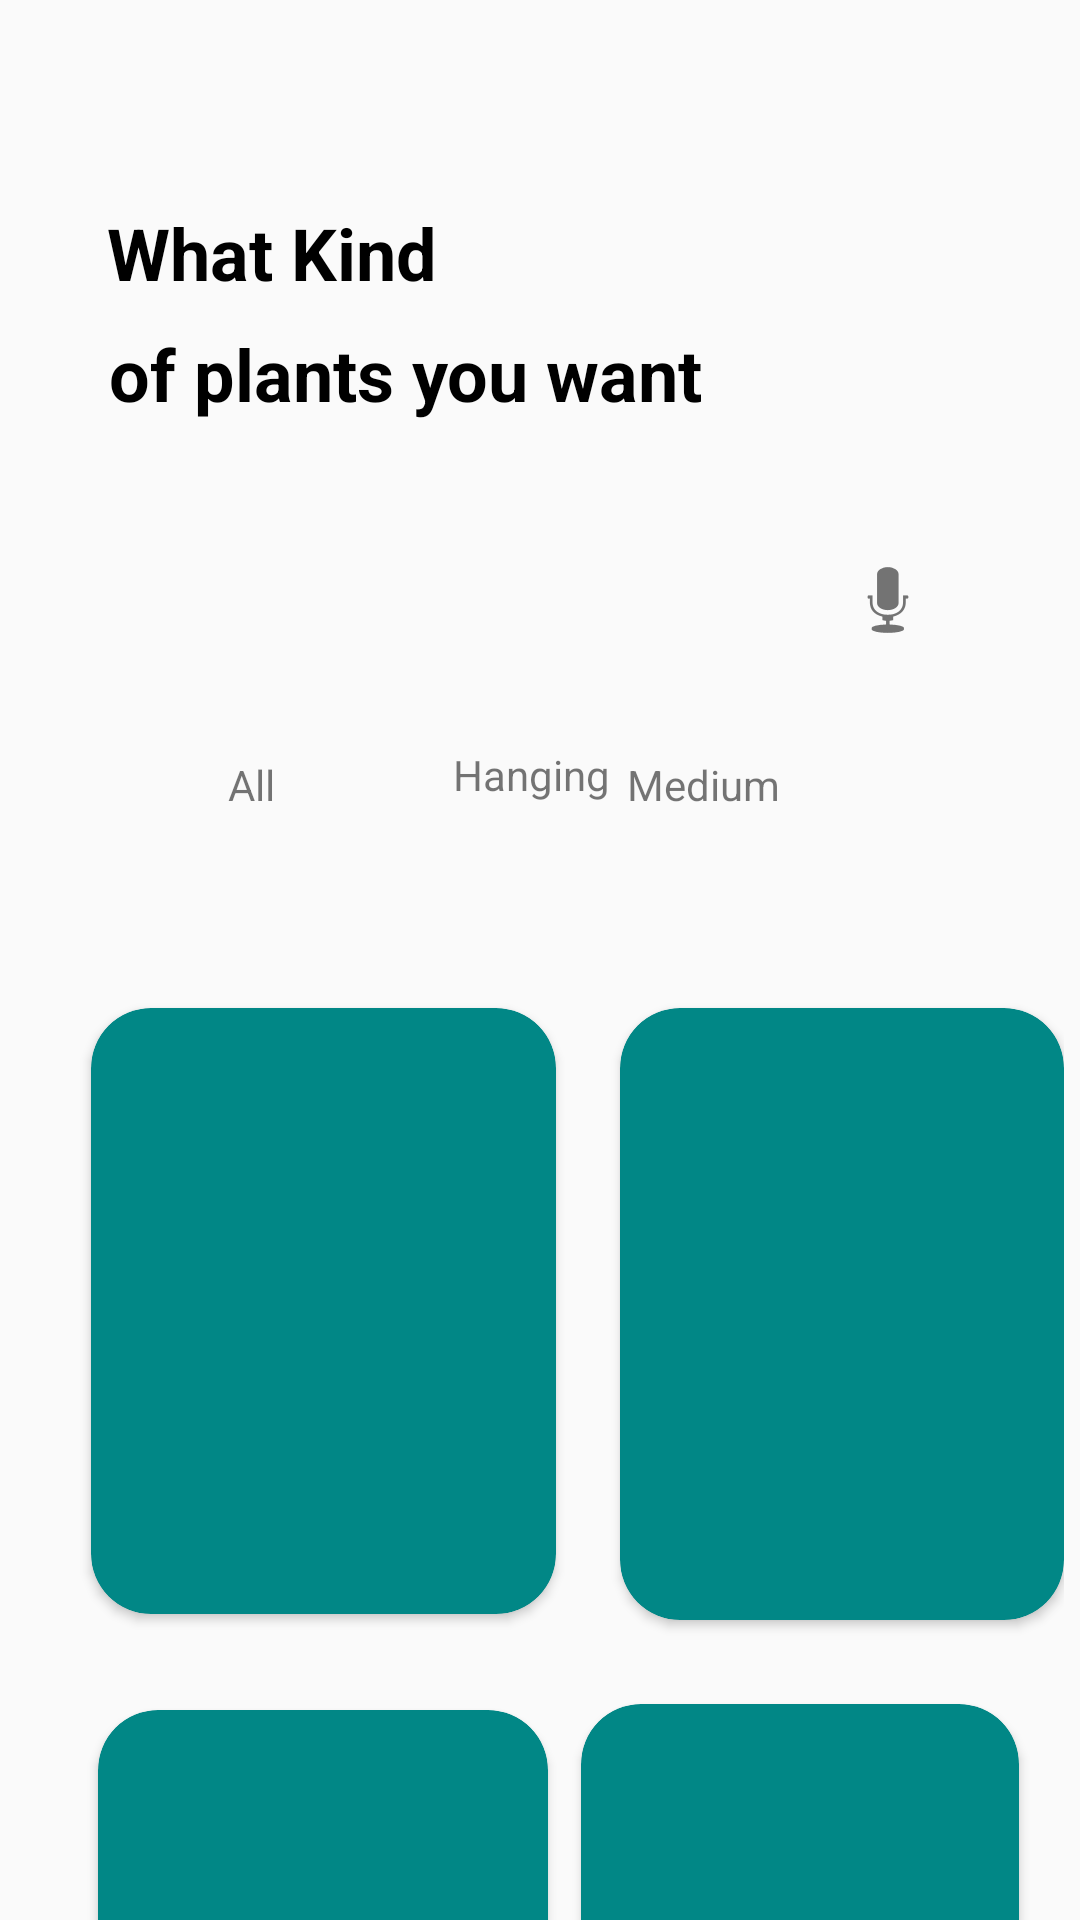

Here is an Android app screen rendered from its layout file. Give the layout XML and the strings, colors and styles it references.
<!-- AndroidManifest.xml: application theme Theme.AssignMAD -->
<!-- res/layout/plant_2.xml -->
<?xml version="1.0" encoding="utf-8"?>
<androidx.constraintlayout.widget.ConstraintLayout xmlns:android="http://schemas.android.com/apk/res/android"
    xmlns:app="http://schemas.android.com/apk/res-auto"
    xmlns:tools="http://schemas.android.com/tools"
    android:layout_width="match_parent"
    android:layout_height="match_parent"
    >

    <TextView
        android:id="@+id/textView2"
        android:layout_width="wrap_content"
        android:layout_height="wrap_content"
        android:layout_marginTop="68dp"
        android:text="@string/what_kind"
        android:textColor="@color/black"
        android:textSize="24sp"
        android:textStyle="bold"
        app:layout_constraintEnd_toEndOf="parent"
        app:layout_constraintHorizontal_bias="0.142"
        app:layout_constraintStart_toStartOf="parent"
        app:layout_constraintTop_toTopOf="parent" />

    <TextView
        android:id="@+id/textView3"
        android:layout_width="wrap_content"
        android:layout_height="wrap_content"
        android:layout_marginTop="8dp"
        android:text="@string/of_plants_you_want"
        android:textColor="@color/black"
        android:textSize="24sp"
        android:textStyle="bold"
        app:layout_constraintEnd_toEndOf="parent"
        app:layout_constraintHorizontal_bias="0.225"
        app:layout_constraintStart_toStartOf="parent"
        app:layout_constraintTop_toBottomOf="@+id/textView2">

    </TextView>


    <ImageView
        android:id="@+id/imageView2"
        android:layout_width="wrap_content"
        android:layout_height="wrap_content"
        android:layout_marginTop="184dp"
        android:layout_marginEnd="48dp"
        android:contentDescription="@string/image_mic"
        app:layout_constraintEnd_toEndOf="parent"
        app:layout_constraintHorizontal_bias="0.479"
        app:layout_constraintTop_toTopOf="parent"
        app:srcCompat="@android:drawable/ic_btn_speak_now" />

    <androidx.constraintlayout.widget.ConstraintLayout
        android:layout_width="350dp"
        android:layout_height="470dp"
        android:layout_marginTop="332dp"
        app:layout_constraintEnd_toEndOf="parent"
        app:layout_constraintHorizontal_bias="0.475"
        app:layout_constraintStart_toStartOf="parent"
        app:layout_constraintTop_toTopOf="parent">

        <androidx.cardview.widget.CardView

            android:id="@+id/cardView3"
            android:layout_width="155dp"
            android:layout_height="202dp"

            android:layout_marginStart="4dp"
            android:layout_marginTop="4dp"
            android:backgroundTint="@color/teal_700"
            app:cardCornerRadius="20dp"
            app:layout_constraintEnd_toStartOf="@+id/cardView2"
            app:layout_constraintStart_toStartOf="parent"
            app:layout_constraintTop_toTopOf="parent">

            <ImageView
                android:id="@+id/imageView6"
                android:layout_width="wrap_content"
                android:layout_height="wrap_content"
                android:contentDescription="@string/first_image"
                app:srcCompat="@drawable/plant2" />
        </androidx.cardview.widget.CardView>

        <androidx.cardview.widget.CardView
            android:id="@+id/cardView1"
            android:layout_width="150dp"
            android:layout_height="195dp"

            android:layout_marginStart="28dp"
            android:layout_marginTop="32dp"
            android:backgroundTint="@color/teal_700"
            app:cardCornerRadius="20dp"
            app:layout_constraintStart_toStartOf="parent"
            app:layout_constraintTop_toBottomOf="@+id/cardView3">

            <ImageView
                android:id="@+id/imageView7"
                android:layout_width="wrap_content"
                android:layout_height="wrap_content"
                android:contentDescription="@string/thrid_image"
                app:srcCompat="@drawable/plant2" />
        </androidx.cardview.widget.CardView>

        <androidx.cardview.widget.CardView
            android:id="@+id/cardView2"
            android:layout_width="148dp"
            android:layout_height="204dp"

            android:layout_marginTop="4dp"
            android:backgroundTint="@color/teal_700"
            app:cardCornerRadius="20dp"
            app:layout_constraintEnd_toEndOf="parent"
            app:layout_constraintHorizontal_bias="1.0"
            app:layout_constraintStart_toStartOf="parent"
            app:layout_constraintTop_toTopOf="parent">

            <ImageView
                android:id="@+id/imageView5"
                android:layout_width="wrap_content"
                android:layout_height="wrap_content"
                android:contentDescription="@string/image_of_flower"
                app:srcCompat="@drawable/plant2" />
        </androidx.cardview.widget.CardView>

        <androidx.cardview.widget.CardView
            android:id="@+id/cardView4"
            android:layout_width="146dp"
            android:layout_height="198dp"

            android:layout_marginTop="28dp"
            android:layout_marginEnd="4dp"
            android:backgroundTint="@color/teal_700"
            app:cardCornerRadius="20dp"
            app:layout_constraintEnd_toEndOf="parent"
            app:layout_constraintStart_toEndOf="@+id/cardView1"
            app:layout_constraintTop_toBottomOf="@+id/cardView2">

            <ImageView
                android:id="@+id/imageView8"
                android:layout_width="wrap_content"
                android:layout_height="wrap_content"
                android:contentDescription="@string/plant2"
                app:srcCompat="@drawable/plant2" />

        </androidx.cardview.widget.CardView>
    </androidx.constraintlayout.widget.ConstraintLayout>

    <TextView
        android:id="@+id/text11"
        android:layout_width="35dp"
        android:layout_height="21dp"
        android:layout_marginStart="76dp"
        android:layout_marginTop="252dp"
        android:text="@string/all"
        app:layout_constraintStart_toStartOf="parent"
        app:layout_constraintTop_toTopOf="parent"></TextView>

    <TextView
        android:id="@+id/text12"
        android:layout_width="wrap_content"
        android:layout_height="wrap_content"
        android:layout_marginTop="252dp"
        android:layout_marginEnd="100dp"
        android:text="Medium"
        app:layout_constraintEnd_toEndOf="parent"
        app:layout_constraintHorizontal_bias="1.0"
        app:layout_constraintStart_toEndOf="@+id/textView4"
        app:layout_constraintTop_toTopOf="parent"></TextView>

    <TextView
        android:id="@+id/textView4"
        android:layout_width="wrap_content"
        android:layout_height="wrap_content"
        android:layout_marginStart="40dp"
        android:layout_marginTop="108dp"
        android:text="Hanging"
        app:layout_constraintStart_toEndOf="@+id/text11"
        app:layout_constraintTop_toBottomOf="@+id/textView3"></TextView>


</androidx.constraintlayout.widget.ConstraintLayout>
<!-- resources referenced by this layout -->
<resources>
  <string name="all">All</string>
  <string name="first_image">first_image</string>
  <string name="image_mic">image_mic</string>
  <string name="image_of_flower">Image of flower</string>
  <string name="of_plants_you_want">of plants you want</string>
  <string name="plant2">plant2</string>
  <string name="thrid_image">thrid_image</string>
  <string name="what_kind">What Kind</string>
  <style name="Theme.AssignMAD" parent="Theme.AppCompat.DayNight.NoActionBar">
          
          <item name="colorPrimary">@color/purple_500</item>
          <item name="colorPrimaryVariant">@color/purple_700</item>
          <item name="colorOnPrimary">@color/white</item>
          
          <item name="colorSecondary">@color/teal_200</item>
          <item name="colorSecondaryVariant">@color/teal_700</item>
          <item name="colorOnSecondary">@color/black</item>
          
          <item name="android:statusBarColor">?attr/colorPrimaryVariant</item>
          
        <item name="android:labelTextSize">16dp</item>
  
      </style>
  <!-- not gathered from this repository: default colours our renderer supplied (Android Studio template values) -->
  <color name="purple_500">#FF6200EE</color>
  <color name="purple_700">#FF3700B3</color>
  <color name="teal_200">#FF03DAC5</color>
  <color name="teal_700">#FF018786</color>
  <color name="black">#FF000000</color>
  <color name="white">#FFFFFFFF</color>
</resources>
